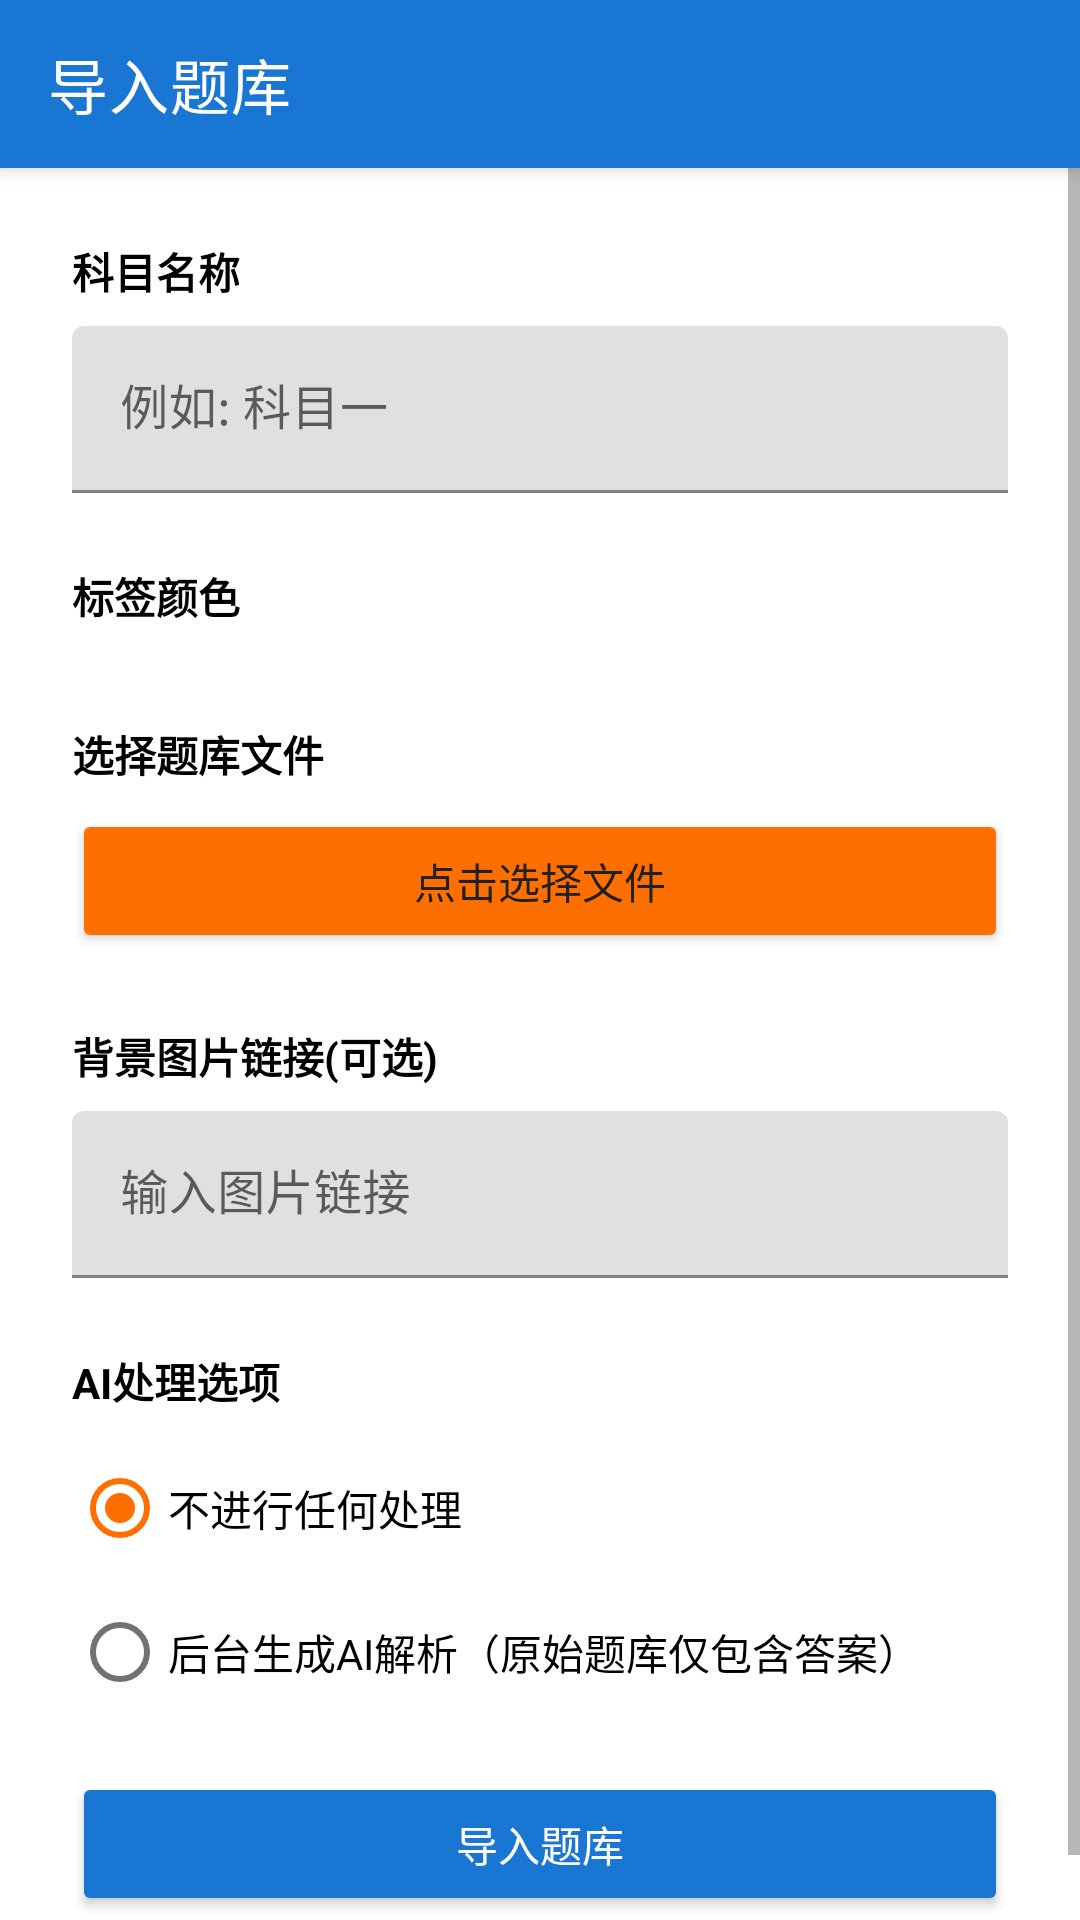

This screen was rendered from an Android layout file. Write that file and the resources it references.
<!-- AndroidManifest.xml: application theme Theme.ExamApp -->
<!-- res/layout/activity_import.xml -->
<?xml version="1.0" encoding="utf-8"?>
<LinearLayout xmlns:android="http://schemas.android.com/apk/res/android"
    xmlns:app="http://schemas.android.com/apk/res-auto"
    android:layout_width="match_parent"
    android:layout_height="match_parent"
    android:orientation="vertical">

    <androidx.appcompat.widget.Toolbar
        android:id="@+id/toolbar"
        android:layout_width="match_parent"
        android:layout_height="?attr/actionBarSize"
        android:background="@color/primary"
        android:elevation="4dp"
        app:title="@string/import_questions"
        app:titleTextColor="@color/white" />

    <ScrollView
        android:layout_width="match_parent"
        android:layout_height="0dp"
        android:layout_weight="1">

        <LinearLayout
            android:layout_width="match_parent"
            android:layout_height="wrap_content"
            android:orientation="vertical"
            android:padding="24dp">

            <TextView
                android:layout_width="match_parent"
                android:layout_height="wrap_content"
                android:text="科目名称"
                android:textStyle="bold"
                android:textSize="14sp"
                android:textColor="@color/black" />

            <com.google.android.material.textfield.TextInputLayout
                android:layout_width="match_parent"
                android:layout_height="wrap_content"
                android:layout_marginTop="8dp"
                android:layout_marginBottom="24dp">

                <EditText
                    android:id="@+id/subject_name_input"
                    android:layout_width="match_parent"
                    android:layout_height="wrap_content"
                    android:hint="例如: 科目一"
                    android:inputType="text" />
            </com.google.android.material.textfield.TextInputLayout>

            
            <TextView
                android:layout_width="match_parent"
                android:layout_height="wrap_content"
                android:text="标签颜色"
                android:textStyle="bold"
                android:textSize="14sp"
                android:textColor="@color/black" />

            <HorizontalScrollView
                android:layout_width="match_parent"
                android:layout_height="wrap_content"
                android:layout_marginTop="8dp"
                android:layout_marginBottom="24dp"
                android:scrollbars="none">

                <LinearLayout
                    android:id="@+id/color_picker_container"
                    android:layout_width="wrap_content"
                    android:layout_height="wrap_content"
                    android:orientation="horizontal"
                    android:gravity="center_vertical">

                    

                </LinearLayout>
            </HorizontalScrollView>

            <TextView
                android:layout_width="match_parent"
                android:layout_height="wrap_content"
                android:text="选择题库文件"
                android:textStyle="bold"
                android:textSize="14sp"
                android:textColor="@color/black" />

            <Button
                android:id="@+id/select_file_button"
                android:layout_width="match_parent"
                android:layout_height="48dp"
                android:layout_marginTop="8dp"
                android:layout_marginBottom="24dp"
                android:text="点击选择文件"
                android:backgroundTint="@color/accent" />

            <TextView
                android:layout_width="match_parent"
                android:layout_height="wrap_content"
                android:text="背景图片链接(可选)"
                android:textStyle="bold"
                android:textSize="14sp"
                android:textColor="@color/black" />

            <com.google.android.material.textfield.TextInputLayout
                android:layout_width="match_parent"
                android:layout_height="wrap_content"
                android:layout_marginTop="8dp"
                android:layout_marginBottom="24dp">

                <EditText
                    android:id="@+id/image_url_input"
                    android:layout_width="match_parent"
                    android:layout_height="wrap_content"
                    android:hint="输入图片链接"
                    android:inputType="textUri" />
            </com.google.android.material.textfield.TextInputLayout>

            
            <TextView
                android:layout_width="match_parent"
                android:layout_height="wrap_content"
                android:text="AI处理选项"
                android:textStyle="bold"
                android:textSize="14sp"
                android:textColor="@color/black"
                android:layout_marginBottom="8dp" />

            <RadioGroup
                android:id="@+id/ai_process_radio_group"
                android:layout_width="match_parent"
                android:layout_height="wrap_content"
                android:layout_marginBottom="16dp">

                <RadioButton
                    android:id="@+id/radio_no_ai"
                    android:layout_width="match_parent"
                    android:layout_height="wrap_content"
                    android:text="不进行任何处理"
                    android:checked="true" />

                <RadioButton
                    android:id="@+id/radio_generate_explanations"
                    android:layout_width="match_parent"
                    android:layout_height="wrap_content"
                    android:text="后台生成AI解析（原始题库仅包含答案）" />
            </RadioGroup>

            
            <TextView
                android:id="@+id/concurrency_label"
                android:layout_width="match_parent"
                android:layout_height="wrap_content"
                android:text="并发处理数: 5"
                android:textStyle="bold"
                android:textSize="14sp"
                android:textColor="@color/black"
                android:layout_marginBottom="8dp"
                android:visibility="gone" />

            <SeekBar
                android:id="@+id/concurrency_seekbar"
                android:layout_width="match_parent"
                android:layout_height="wrap_content"
                android:max="100"
                android:progress="5"
                android:layout_marginBottom="16dp"
                android:visibility="gone" />

            <TextView
                android:id="@+id/ai_process_hint"
                android:layout_width="match_parent"
                android:layout_height="wrap_content"
                android:text="提示: AI处理将在后台进行,您可以在主界面查看进度"
                android:textSize="12sp"
                android:textColor="@color/gray"
                android:layout_marginBottom="24dp"
                android:visibility="gone" />

            <ProgressBar
                android:id="@+id/progress_bar"
                android:layout_width="match_parent"
                android:layout_height="wrap_content"
                android:layout_marginBottom="24dp"
                android:visibility="gone" />

            <Button
                android:id="@+id/import_button"
                android:layout_width="match_parent"
                android:layout_height="48dp"
                android:text="@string/import_questions"
                android:textColor="@color/white"
                android:backgroundTint="@color/primary" />
        </LinearLayout>
    </ScrollView>
</LinearLayout>
<!-- resources referenced by this layout -->
<resources>
  <color name="accent">#FF6F00</color>
  <color name="black">#000000</color>
  <color name="gray">#757575</color>
  <color name="primary">#1976D2</color>
  <color name="white">#FFFFFF</color>
  <string name="import_questions">导入题库</string>
  <style name="Theme.ExamApp" parent="Theme.MaterialComponents.Light.NoActionBar">
          <item name="colorPrimary">@color/primary</item>
          <item name="colorPrimaryDark">@color/primary_dark</item>
          <item name="colorAccent">@color/accent</item>
  
          
          <item name="windowActionBar">false</item>
          <item name="windowNoTitle">true</item>
  
          <item name="android:textColorPrimary">@color/light_text</item>
          <item name="android:textColorSecondary">@color/light_text_secondary</item>
          <item name="android:windowBackground">@color/light_primary</item>
          <item name="android:windowLightStatusBar">true</item>
      </style>
  <color name="primary_dark">#1565C0</color>
  <color name="light_text">#212121</color>
  <color name="light_text_secondary">#727272</color>
  <color name="light_primary">#FFFFFF</color>
</resources>
